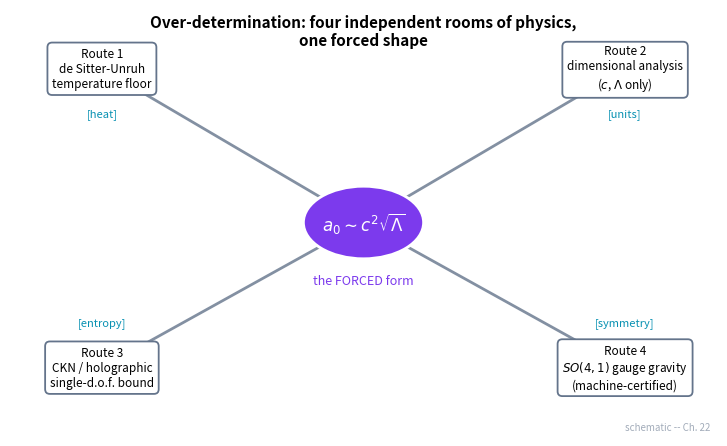

Here is the Python script that generated this plot:
import numpy as np, matplotlib
matplotlib.use("Agg")
import matplotlib.pyplot as plt
plt.rcParams.update({"figure.dpi":150,"savefig.dpi":150,"font.size":11,
    "axes.grid":True,"grid.alpha":0.25,"axes.spines.top":False,"axes.spines.right":False,
    "axes.titlesize":12,"figure.facecolor":"white","axes.facecolor":"white"})
C_FW="#7c3aed"; C_NEWTON="#64748b"; C_MOND="#0891b2"; C_DATA="#dc2626"  # framework / Newton / MOND / data-or-obs

# Figure 22.1 (schematic) -- four independent routes converge on the FORCED form a0 ~ c^2 sqrt(Lambda).
fig, ax = plt.subplots(figsize=(7.4,4.6))
ax.set_axis_off()

tx, ty = 0.5, 0.5
ax.add_patch(plt.Circle((tx,ty),0.085, color=C_FW, ec="white", lw=2, zorder=5, transform=ax.transAxes))
ax.text(tx,ty, r"$a_0 \sim c^2\sqrt{\Lambda}$", ha="center", va="center",
        color="white", fontsize=12, fontweight="bold", zorder=6, transform=ax.transAxes)
ax.text(tx, ty-0.135, "the FORCED form", ha="center", va="center",
        color=C_FW, fontsize=9, style="italic", transform=ax.transAxes)

routes = [
    (0.13, 0.86, "Route 1\nde Sitter-Unruh\ntemperature floor", "heat"),
    (0.87, 0.86, "Route 2\ndimensional analysis\n($c$, $\\Lambda$ only)", "units"),
    (0.13, 0.16, "Route 3\nCKN / holographic\nsingle-d.o.f. bound", "entropy"),
    (0.87, 0.16, "Route 4\n$SO(4,1)$ gauge gravity\n(machine-certified)", "symmetry"),
]
for x,y,label,room in routes:
    ax.annotate("", xy=(tx,ty), xytext=(x,y),
                arrowprops=dict(arrowstyle="-|>", color=C_NEWTON, lw=2,
                                shrinkA=22, shrinkB=26, alpha=0.8),
                transform=ax.transAxes)
    ax.text(x,y,label, ha="center", va="center", fontsize=8.5,
            bbox=dict(boxstyle="round,pad=0.4", fc="white", ec=C_NEWTON, lw=1.3),
            transform=ax.transAxes)
    ax.text(x, y-(0.105 if y>0.5 else -0.105), f"[{room}]", ha="center", va="center",
            fontsize=8, color=C_MOND, style="italic", transform=ax.transAxes)

ax.text(0.5, 0.99, "Over-determination: four independent rooms of physics,\none forced shape",
        ha="center", va="top", fontsize=11, fontweight="bold", transform=ax.transAxes)
ax.text(0.99,0.01,"schematic -- Ch. 22", ha="right", va="bottom",
        fontsize=7, color=C_NEWTON, alpha=0.6, transform=ax.transAxes)
fig.tight_layout(); fig.savefig("ch22_four_routes_one_form.png", bbox_inches="tight"); print("ok")
